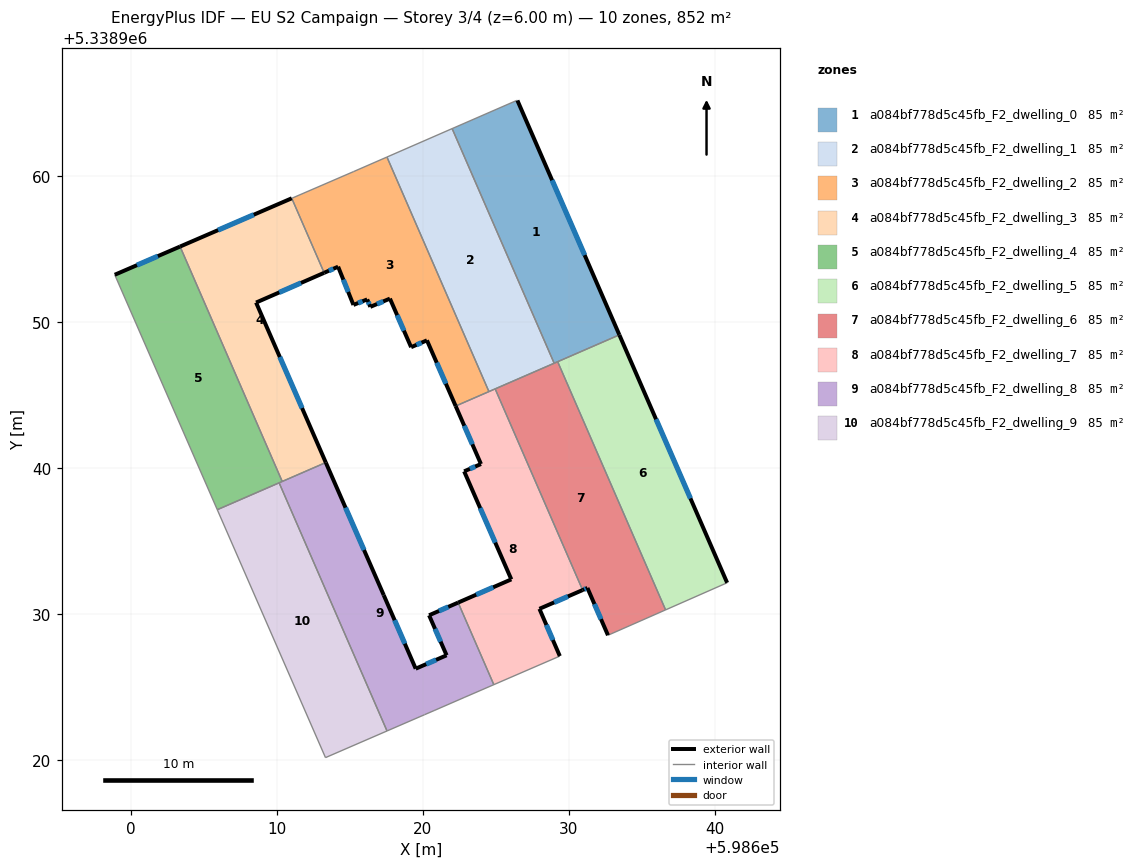
=== STOREY PLAN SPEC (per zone: floor XY polygon, exterior-wall plan segments, windows/doors) ===
zone 1: a084bf778d5c45fb_F2_dwelling_0  (85.2 m²)
  floor: (598626.47, 5338965.16) (598633.45, 5338949.11) (598628.99, 5338947.17) (598622.01, 5338963.23) (598626.41, 5338965.15)
  exterior wall: (598633.45, 5338949.11) – (598626.47, 5338965.16)  [17.5 m]
    window: (598631.08, 5338954.57) – (598628.85, 5338959.70)  [5.4 m²]
  interior walls: 5
zone 2: a084bf778d5c45fb_F2_dwelling_1  (85.2 m²)
  floor: (598622.01, 5338963.23) (598628.99, 5338947.17) (598624.52, 5338945.23) (598617.55, 5338961.28)
  interior walls: 5
zone 3: a084bf778d5c45fb_F2_dwelling_2  (85.2 m²)
  floor: (598617.55, 5338961.28) (598624.52, 5338945.23) (598622.25, 5338944.24) (598620.28, 5338948.74) (598619.20, 5338948.27) (598617.75, 5338951.59) (598616.41, 5338951.03) (598616.19, 5338951.54) (598615.25, 5338951.16) (598614.20, 5338953.78) (598613.25, 5338953.36) (598611.03, 5338958.46) (598615.24, 5338960.28)
  exterior wall: (598620.28, 5338948.74) – (598622.25, 5338944.24)  [4.9 m]
    window: (598620.95, 5338947.21) – (598621.58, 5338945.77)  [1.5 m²]
  exterior wall: (598619.20, 5338948.27) – (598620.28, 5338948.74)  [1.2 m]
    window: (598619.57, 5338948.43) – (598619.91, 5338948.58)  [0.4 m²]
  exterior wall: (598617.75, 5338951.59) – (598619.20, 5338948.27)  [3.6 m]
    window: (598618.24, 5338950.46) – (598618.71, 5338949.40)  [1.1 m²]
  exterior wall: (598616.41, 5338951.03) – (598617.75, 5338951.59)  [1.5 m]
    window: (598616.86, 5338951.22) – (598617.29, 5338951.40)  [0.4 m²]
  exterior wall: (598616.19, 5338951.54) – (598616.41, 5338951.03)  [0.6 m]
    window: (598616.27, 5338951.37) – (598616.33, 5338951.20)  [0.2 m²]
  exterior wall: (598615.25, 5338951.16) – (598616.19, 5338951.54)  [1.0 m]
    window: (598615.57, 5338951.29) – (598615.87, 5338951.41)  [0.3 m²]
  exterior wall: (598614.20, 5338953.78) – (598615.25, 5338951.16)  [2.8 m]
    window: (598614.56, 5338952.89) – (598614.89, 5338952.05)  [0.9 m²]
  exterior wall: (598613.25, 5338953.36) – (598614.20, 5338953.78)  [1.0 m]
    window: (598613.57, 5338953.50) – (598613.88, 5338953.64)  [0.3 m²]
  interior walls: 5
zone 4: a084bf778d5c45fb_F2_dwelling_3  (85.2 m²)
  floor: (598611.03, 5338958.46) (598613.25, 5338953.36) (598608.59, 5338951.33) (598613.36, 5338940.38) (598610.38, 5338939.08) (598603.39, 5338955.16)
  exterior wall: (598613.36, 5338940.38) – (598608.59, 5338951.33)  [11.9 m]
    window: (598611.74, 5338944.10) – (598610.21, 5338947.60)  [3.7 m²]
  exterior wall: (598611.03, 5338958.46) – (598603.39, 5338955.16)  [8.3 m]
    window: (598608.43, 5338957.34) – (598605.99, 5338956.28)  [2.6 m²]
  exterior wall: (598608.59, 5338951.33) – (598613.25, 5338953.36)  [5.1 m]
    window: (598610.17, 5338952.02) – (598611.66, 5338952.67)  [1.6 m²]
  interior walls: 3
zone 5: a084bf778d5c45fb_F2_dwelling_4  (85.2 m²)
  floor: (598603.39, 5338955.16) (598610.38, 5338939.08) (598610.17, 5338938.99) (598605.93, 5338937.15) (598598.92, 5338953.23)
  exterior wall: (598603.39, 5338955.16) – (598598.92, 5338953.23)  [4.9 m]
    window: (598601.87, 5338954.50) – (598600.44, 5338953.88)  [1.5 m²]
  interior walls: 4
zone 6: a084bf778d5c45fb_F2_dwelling_5  (85.2 m²)
  floor: (598633.45, 5338949.11) (598640.83, 5338932.15) (598636.61, 5338930.29) (598629.23, 5338947.28)
  exterior wall: (598640.83, 5338932.15) – (598633.45, 5338949.11)  [18.5 m]
    window: (598638.32, 5338937.92) – (598635.96, 5338943.34)  [5.7 m²]
  interior walls: 3
zone 7: a084bf778d5c45fb_F2_dwelling_6  (85.2 m²)
  floor: (598629.23, 5338947.28) (598636.61, 5338930.29) (598632.67, 5338928.56) (598631.27, 5338931.79) (598630.94, 5338931.65) (598624.95, 5338945.42)
  exterior wall: (598631.27, 5338931.79) – (598632.67, 5338928.56)  [3.5 m]
    window: (598631.74, 5338930.69) – (598632.19, 5338929.66)  [1.1 m²]
  exterior wall: (598630.94, 5338931.65) – (598631.27, 5338931.79)  [0.4 m]
    window: (598631.05, 5338931.70) – (598631.15, 5338931.74)  [0.1 m²]
  interior walls: 5
zone 8: a084bf778d5c45fb_F2_dwelling_7  (85.2 m²)
  floor: (598624.95, 5338945.42) (598630.94, 5338931.65) (598627.98, 5338930.37) (598629.38, 5338927.13) (598624.86, 5338925.17) (598622.42, 5338930.79) (598626.06, 5338932.38) (598622.83, 5338939.77) (598623.98, 5338940.27) (598622.25, 5338944.24)
  exterior wall: (598622.25, 5338944.24) – (598623.98, 5338940.27)  [4.3 m]
    window: (598622.84, 5338942.89) – (598623.39, 5338941.62)  [1.3 m²]
  exterior wall: (598627.98, 5338930.37) – (598630.94, 5338931.65)  [3.2 m]
    window: (598628.99, 5338930.80) – (598629.93, 5338931.21)  [1.0 m²]
  exterior wall: (598629.38, 5338927.13) – (598627.98, 5338930.37)  [3.5 m]
    window: (598628.90, 5338928.23) – (598628.45, 5338929.26)  [1.1 m²]
  exterior wall: (598626.06, 5338932.38) – (598622.42, 5338930.79)  [4.0 m]
    window: (598624.82, 5338931.84) – (598623.66, 5338931.33)  [1.2 m²]
  exterior wall: (598622.83, 5338939.77) – (598626.06, 5338932.38)  [8.1 m]
    window: (598623.93, 5338937.26) – (598624.96, 5338934.90)  [2.5 m²]
  exterior wall: (598623.98, 5338940.27) – (598622.83, 5338939.77)  [1.3 m]
    window: (598623.59, 5338940.10) – (598623.22, 5338939.94)  [0.4 m²]
  interior walls: 5
zone 9: a084bf778d5c45fb_F2_dwelling_8  (85.2 m²)
  floor: (598622.42, 5338930.79) (598624.86, 5338925.17) (598622.88, 5338924.32) (598620.77, 5338923.40) (598620.12, 5338923.12) (598617.55, 5338922.01) (598610.17, 5338938.99) (598613.36, 5338940.38) (598617.33, 5338931.30) (598619.51, 5338926.27) (598621.63, 5338927.18) (598620.43, 5338929.92)
  exterior wall: (598619.51, 5338926.27) – (598617.33, 5338931.30)  [5.5 m]
    window: (598618.77, 5338927.98) – (598618.07, 5338929.59)  [1.7 m²]
  exterior wall: (598621.63, 5338927.18) – (598619.51, 5338926.27)  [2.3 m]
    window: (598620.91, 5338926.87) – (598620.23, 5338926.58)  [0.7 m²]
  exterior wall: (598620.43, 5338929.92) – (598621.63, 5338927.18)  [3.0 m]
    window: (598620.84, 5338928.99) – (598621.22, 5338928.12)  [0.9 m²]
  exterior wall: (598622.42, 5338930.79) – (598620.43, 5338929.92)  [2.2 m]
    window: (598621.74, 5338930.50) – (598621.11, 5338930.22)  [0.7 m²]
  exterior wall: (598617.33, 5338931.30) – (598613.36, 5338940.38)  [9.9 m]
    window: (598615.98, 5338934.39) – (598614.71, 5338937.29)  [3.0 m²]
  interior walls: 8
zone 10: a084bf778d5c45fb_F2_dwelling_9  (85.2 m²)
  floor: (598610.17, 5338938.99) (598617.55, 5338922.01) (598613.34, 5338920.18) (598605.93, 5338937.15)
  interior walls: 4

=== DERIVED (storey summary) ===
Building: EU S2 Campaign
Storey: 3 of 4  (floor level z = 6.00 m)
Storey gross floor area: 852.0 m²
Zones on this storey: 10
  - a084bf778d5c45fb_F2_dwelling_0: floor 85.2 m²; exterior wall 17.5 m (52.5 m²); 1 window(s) 5.4 m²; WWR 10.2%
  - a084bf778d5c45fb_F2_dwelling_1: floor 85.2 m²
  - a084bf778d5c45fb_F2_dwelling_2: floor 85.2 m²; exterior wall 16.6 m (49.8 m²); 8 window(s) 5.1 m²; WWR 10.2%
  - a084bf778d5c45fb_F2_dwelling_3: floor 85.2 m²; exterior wall 25.4 m (76.1 m²); 3 window(s) 7.8 m²; WWR 10.2%
  - a084bf778d5c45fb_F2_dwelling_4: floor 85.2 m²; exterior wall 4.9 m (14.6 m²); 1 window(s) 1.5 m²; WWR 10.2%
  - a084bf778d5c45fb_F2_dwelling_5: floor 85.2 m²; exterior wall 18.5 m (55.5 m²); 1 window(s) 5.7 m²; WWR 10.2%
  - a084bf778d5c45fb_F2_dwelling_6: floor 85.2 m²; exterior wall 3.9 m (11.7 m²); 2 window(s) 1.2 m²; WWR 10.2%
  - a084bf778d5c45fb_F2_dwelling_7: floor 85.2 m²; exterior wall 24.4 m (73.1 m²); 6 window(s) 7.5 m²; WWR 10.2%
  - a084bf778d5c45fb_F2_dwelling_8: floor 85.2 m²; exterior wall 22.9 m (68.6 m²); 5 window(s) 7.0 m²; WWR 10.2%
  - a084bf778d5c45fb_F2_dwelling_9: floor 85.2 m²
Zone adjacency (shared interzone walls):
  - a084bf778d5c45fb_F2_dwelling_0 ↔ a084bf778d5c45fb_F2_dwelling_1
  - a084bf778d5c45fb_F2_dwelling_0 ↔ a084bf778d5c45fb_F2_dwelling_5
  - a084bf778d5c45fb_F2_dwelling_0 ↔ a084bf778d5c45fb_F2_dwelling_6
  - a084bf778d5c45fb_F2_dwelling_1 ↔ a084bf778d5c45fb_F2_dwelling_2
  - a084bf778d5c45fb_F2_dwelling_1 ↔ a084bf778d5c45fb_F2_dwelling_6
  - a084bf778d5c45fb_F2_dwelling_1 ↔ a084bf778d5c45fb_F2_dwelling_7
  - a084bf778d5c45fb_F2_dwelling_2 ↔ a084bf778d5c45fb_F2_dwelling_3
  - a084bf778d5c45fb_F2_dwelling_2 ↔ a084bf778d5c45fb_F2_dwelling_7
  - a084bf778d5c45fb_F2_dwelling_3 ↔ a084bf778d5c45fb_F2_dwelling_4
  - a084bf778d5c45fb_F2_dwelling_3 ↔ a084bf778d5c45fb_F2_dwelling_8
  - a084bf778d5c45fb_F2_dwelling_4 ↔ a084bf778d5c45fb_F2_dwelling_8
  - a084bf778d5c45fb_F2_dwelling_4 ↔ a084bf778d5c45fb_F2_dwelling_9
  - a084bf778d5c45fb_F2_dwelling_5 ↔ a084bf778d5c45fb_F2_dwelling_6
  - a084bf778d5c45fb_F2_dwelling_6 ↔ a084bf778d5c45fb_F2_dwelling_7
  - a084bf778d5c45fb_F2_dwelling_7 ↔ a084bf778d5c45fb_F2_dwelling_8
  - a084bf778d5c45fb_F2_dwelling_8 ↔ a084bf778d5c45fb_F2_dwelling_9